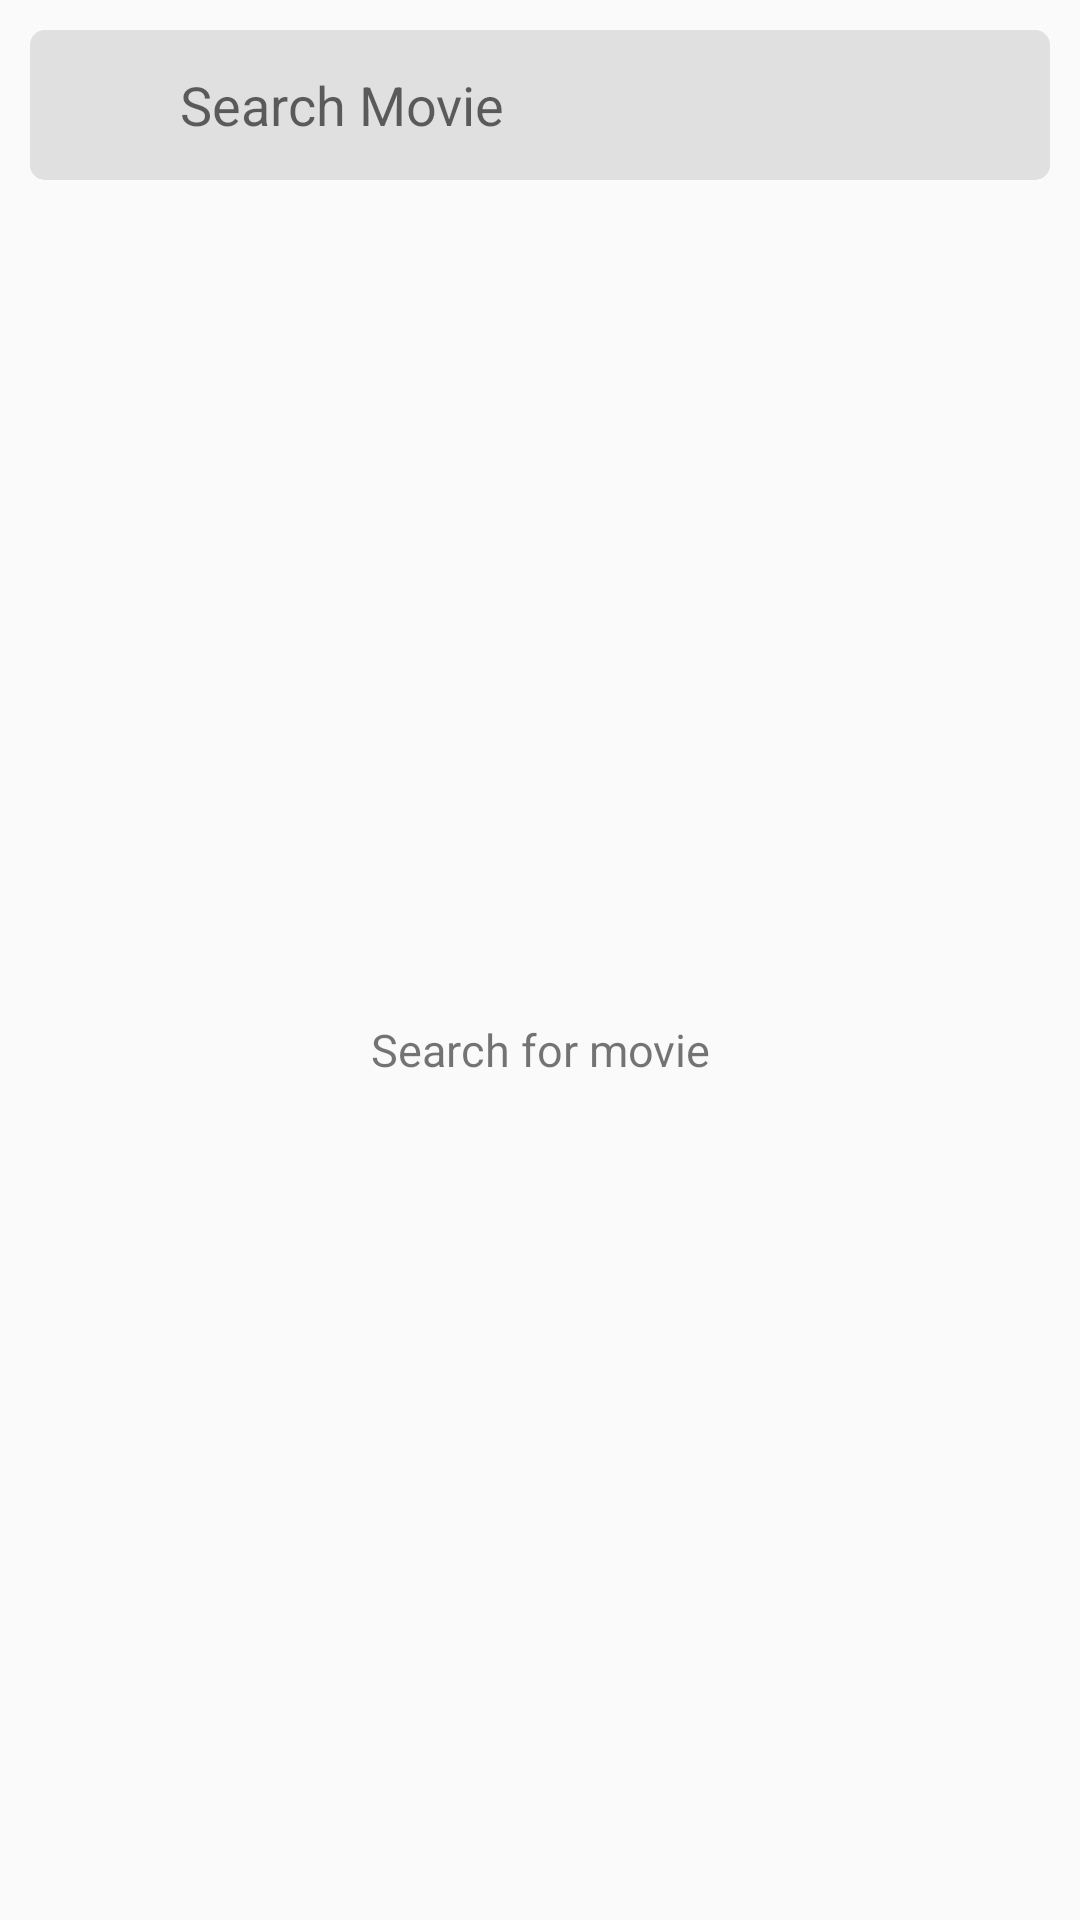

Write the Android layout XML for this screen, with the resource values it uses.
<!-- AndroidManifest.xml: application theme AppTheme -->
<!-- res/layout/activity_search.xml -->
<?xml version="1.0" encoding="utf-8"?>
<LinearLayout xmlns:android="http://schemas.android.com/apk/res/android"
    android:orientation="vertical"
    android:layout_width="match_parent"
    android:layout_height="match_parent">

    <RelativeLayout
        android:layout_width="wrap_content"
        android:layout_height="wrap_content">

        <EditText
            android:id="@+id/search_editText"
            android:layout_width="match_parent"
            android:layout_marginTop="10dp"
            android:layout_height="50dp"
            android:hint="@string/search_hint"
            android:singleLine="true"
            android:paddingLeft="50dp"
            android:layout_marginRight="10dp"
            android:layout_marginLeft="10dp"
            android:background="@drawable/search_edit_text_background" />

        <ImageButton
            android:id="@+id/back_button"
            android:layout_width="wrap_content"
            android:layout_height="wrap_content"
            android:src="@drawable/ic_arrow_back_black"
            android:background="@null"
            android:layout_alignTop="@id/search_editText"
            android:layout_alignBottom="@id/search_editText"
            android:layout_alignLeft="@id/search_editText"
            android:paddingLeft="10dp"
            android:paddingRight="10dp"/>

    </RelativeLayout>

    <RelativeLayout
        android:layout_width="match_parent"
        android:layout_height="match_parent">

        <TextView
            android:id="@+id/text_message"
            android:layout_width="match_parent"
            android:layout_height="wrap_content"
            android:layout_centerInParent="true"
            android:text="@string/search_message"
            android:gravity="center"
            android:textSize="15sp"/>

    <androidx.recyclerview.widget.RecyclerView
        android:id="@+id/recyclerView"
        android:layout_width="match_parent"
        android:layout_height="match_parent"
        android:paddingLeft="15dp"
        android:paddingRight="10dp"
        android:paddingTop="8dp"
        android:paddingBottom="15dp"/>

    </RelativeLayout>

</LinearLayout>
<!-- resources referenced by this layout -->
<resources>
  <!-- drawable search_edit_text_background (drawable) -->
  <?xml version="1.0" encoding="utf-8"?>
  <shape xmlns:android="http://schemas.android.com/apk/res/android"
      android:shape="rectangle" android:padding="10dp">
      <solid android:color="#E0E0E0"/>
      <corners android:radius="5dp"/>
  </shape>
  <string name="search_hint">Search Movie</string>
  <string name="search_message">Search for movie</string>
  <style name="AppTheme" parent="Theme.AppCompat.Light.NoActionBar">
          
          <item name="colorPrimary">@color/colorPrimary</item>
          <item name="colorPrimaryDark">@color/colorPrimaryDark</item>
          <item name="colorAccent">@color/colorAccent</item>
      </style>
  <color name="colorPrimary">#37474F</color>
  <color name="colorPrimaryDark">#263238</color>
  <color name="colorAccent">#D81B60</color>
</resources>
